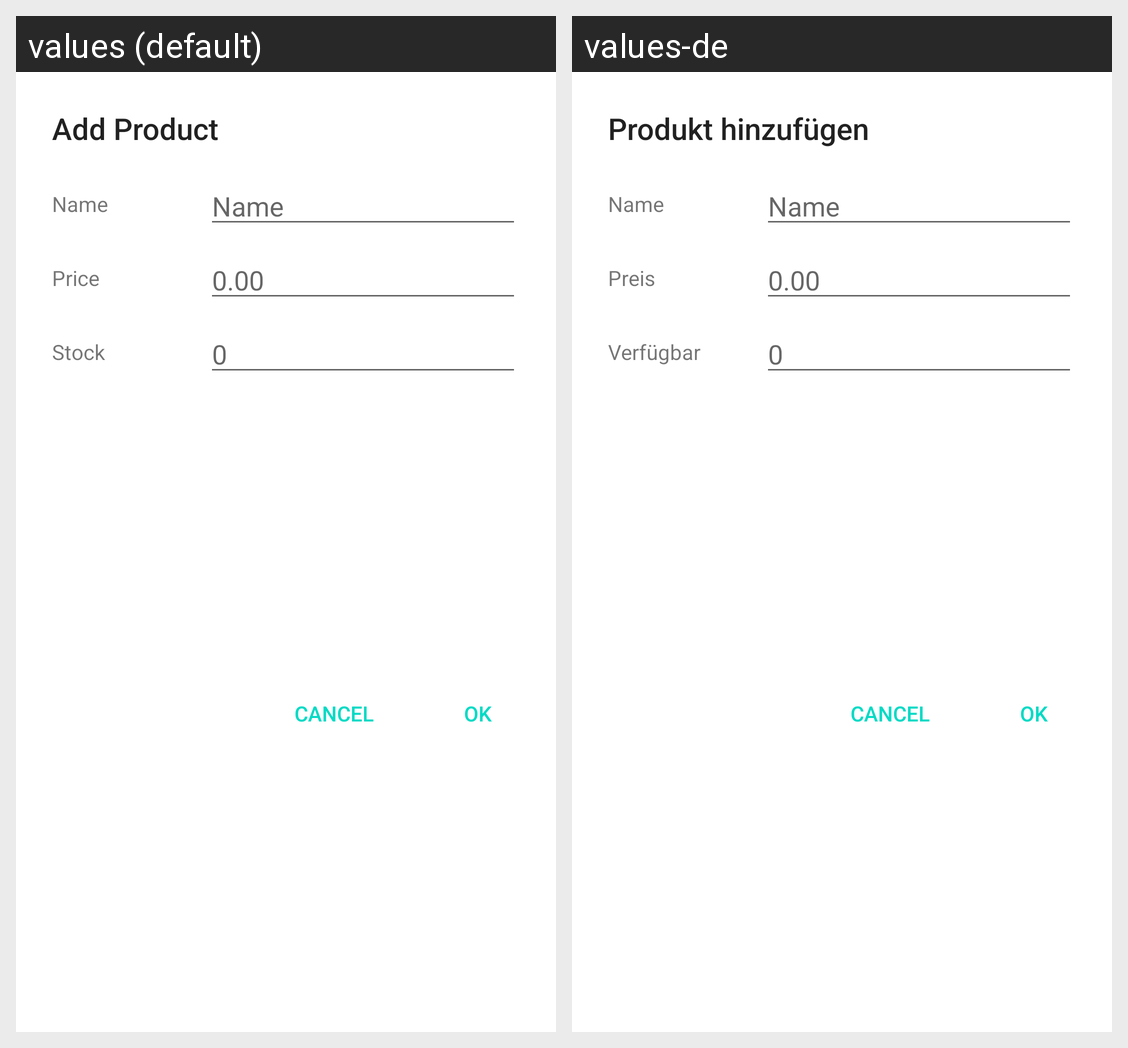

Strings drawn on this Android screen and how each of the app's shown locales translates them:
Android screen res/layout/dialog_add_product.xml rendered under 2 locales, left to right: values (default), values-de. Device: Nexus 5 (rendered at 1080×1920; each locale shown at half size, 540×960, under a caption strip naming it); theme AppTheme.
Strings drawn on this screen, with the default value and each locale's value (text and hints the layout hard-codes, and strings that could not be matched under every locale, appear in the picture but are not listed):

add_product
  values: Add Product
  values-de: Produkt hinzufügen

name
  values: Name
  values-de: Name

price
  values: Price
  values-de: Preis

stock
  values: Stock
  values-de: Verfügbar

hint_price
  values: 0.00
  values-de: 0.00  [not translated; the default value is used]

hint_stock
  values: 0
  values-de: 0  [not translated; the default value is used]
